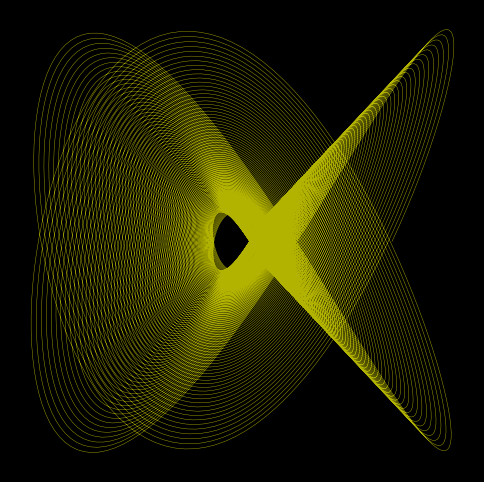

This figure's Python source:
import matplotlib.pyplot as plt
import math

steps = 20000    # 描く点の数
t_max = 500.0     # シミュレーションの総時間（秒）
decay = 0.004     # 減衰の速さ（大きいほど早く中心に収束する）

# 2つの振り子の周波数と位相のずれ
freq1 = 2.0
freq2 = 3.0
phase = math.pi / 4   # 45度のずれ

x_list = []
y_list = []

for i in range(steps):
    t = i * t_max / steps
    fade = math.exp(-decay * t)   # 時間とともに小さくなる係数
    x = fade * math.sin(freq1 * t + phase)
    y = fade * math.sin(freq2 * t)
    x_list.append(x)
    y_list.append(y)

plt.figure(figsize=(6, 6), facecolor="black")
plt.plot(x_list, y_list, color="yellow", linewidth=0.3, alpha=0.7)
plt.axis("equal")
plt.axis("off")
plt.show()
